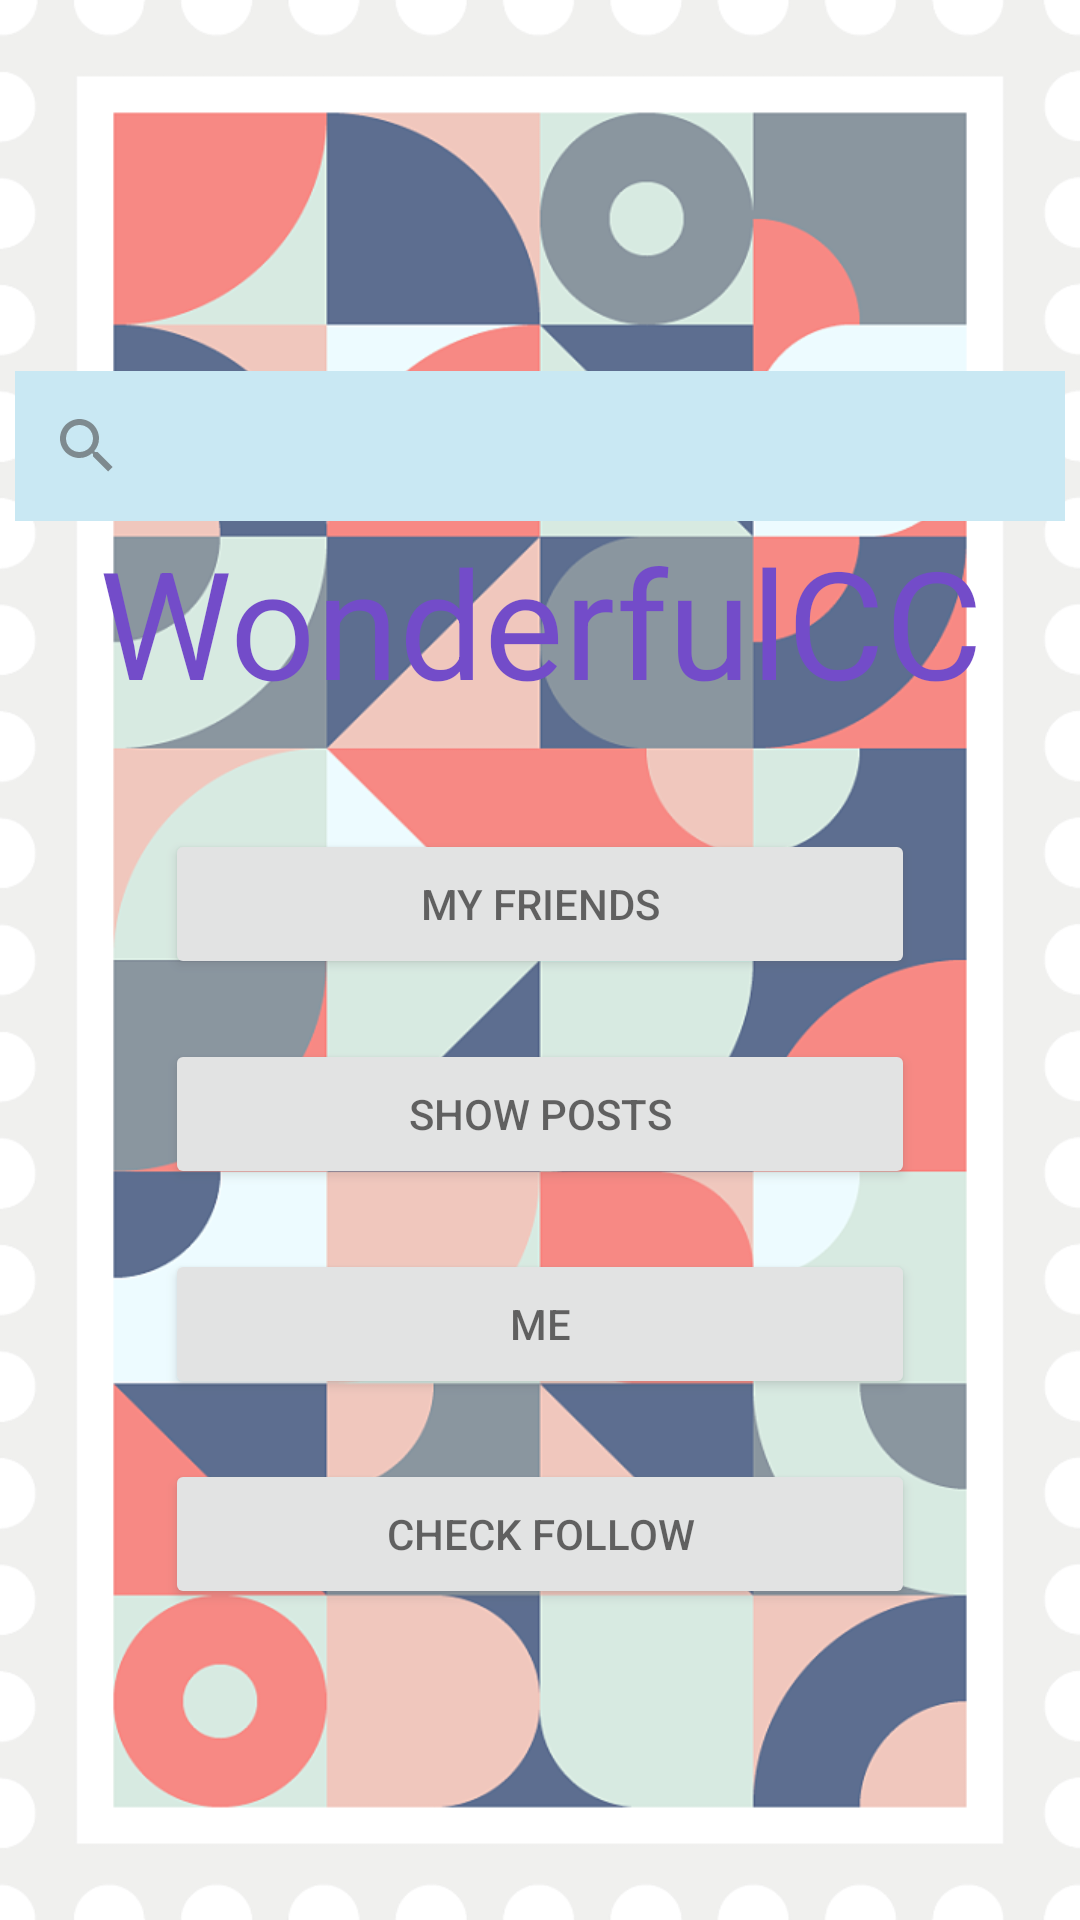

Write the Android layout XML for this screen, with the resource values it uses.
<!-- AndroidManifest.xml: application theme Theme.WonderfulCC -->
<!-- res/layout/activity_homepage.xml -->
<?xml version="1.0" encoding="utf-8"?>
<LinearLayout
    xmlns:android="http://schemas.android.com/apk/res/android"
    xmlns:app="http://schemas.android.com/apk/res-auto"
    xmlns:tools="http://schemas.android.com/tools"
    android:layout_width="match_parent"
    android:layout_height="match_parent"
    android:alpha="0.7"
    android:background="@drawable/boxh"
    android:orientation="vertical"
    android:gravity="center"
    tools:context=".activity.normal.HomepageActivity">
    <SearchView
        android:id="@+id/search_view"
        android:layout_width="350dp"
        android:layout_height="50dp"
        android:gravity="center"
        android:layout_marginTop="20dp"
        android:background="#B2DFEE"
        android:queryBackground="@color/yellow"
        android:iconifiedByDefault="true"

        android:queryHint="  @Auther#TAG  "/>


    <TextView
        android:id="@+id/home_tv"
        android:layout_width="match_parent"
        android:layout_height="wrap_content"

        android:text="WonderfulCC"
        android:gravity="center"
        android:textSize="50sp"
        android:layout_marginBottom="36dp"
        android:textColor="@color/purple_700"
        />

    <Button
        android:id="@+id/addSomeone"
        android:layout_width="250dp"
        android:layout_height="50dp"

        android:onClick="addFriend"
        android:text="My Friends"
        tools:ignore="UsingOnClickInXml" />

    <Button
        android:id="@+id/showPosts"
        android:layout_width="250dp"
        android:layout_height="50dp"
        android:layout_marginTop="20dp"

        android:text="show posts" />

    <Button
        android:id="@+id/home_btn_me"
        android:layout_width="250dp"
        android:layout_height="50dp"
        android:layout_marginTop="20dp"
        android:onClick="toMePage"
        android:text="Me" />

    <Button
        android:id="@+id/buttonCheckFollow"
        android:layout_width="250dp"
        android:layout_height="50dp"
        android:layout_marginTop="20dp"
        android:text="Check Follow" />




</LinearLayout>
<!-- resources referenced by this layout -->
<resources>
  <color name="purple_700">#FF3700B3</color>
  <color name="yellow">#FFFBF1D2</color>
  <!-- drawable boxh: png bitmap (drawable, 146161 bytes) -->
  <style name="Theme.WonderfulCC" parent="Theme.MaterialComponents.DayNight.DarkActionBar">
          
          <item name="colorPrimary">@color/purple_500</item>
          <item name="colorPrimaryVariant">@color/purple_700</item>
          <item name="colorOnPrimary">@color/white</item>
          
          <item name="colorSecondary">@color/teal_200</item>
          <item name="colorSecondaryVariant">@color/teal_700</item>
          <item name="colorOnSecondary">@color/black</item>
          
          <item name="android:statusBarColor" tools:targetApi="l">?attr/colorPrimaryVariant</item>
          
      </style>
  <color name="purple_500">#FF6200EE</color>
  <color name="white">#FFFFFFFF</color>
  <color name="teal_200">#FF03DAC5</color>
  <color name="teal_700">#FF018786</color>
  <color name="black">#FF000000</color>
</resources>
